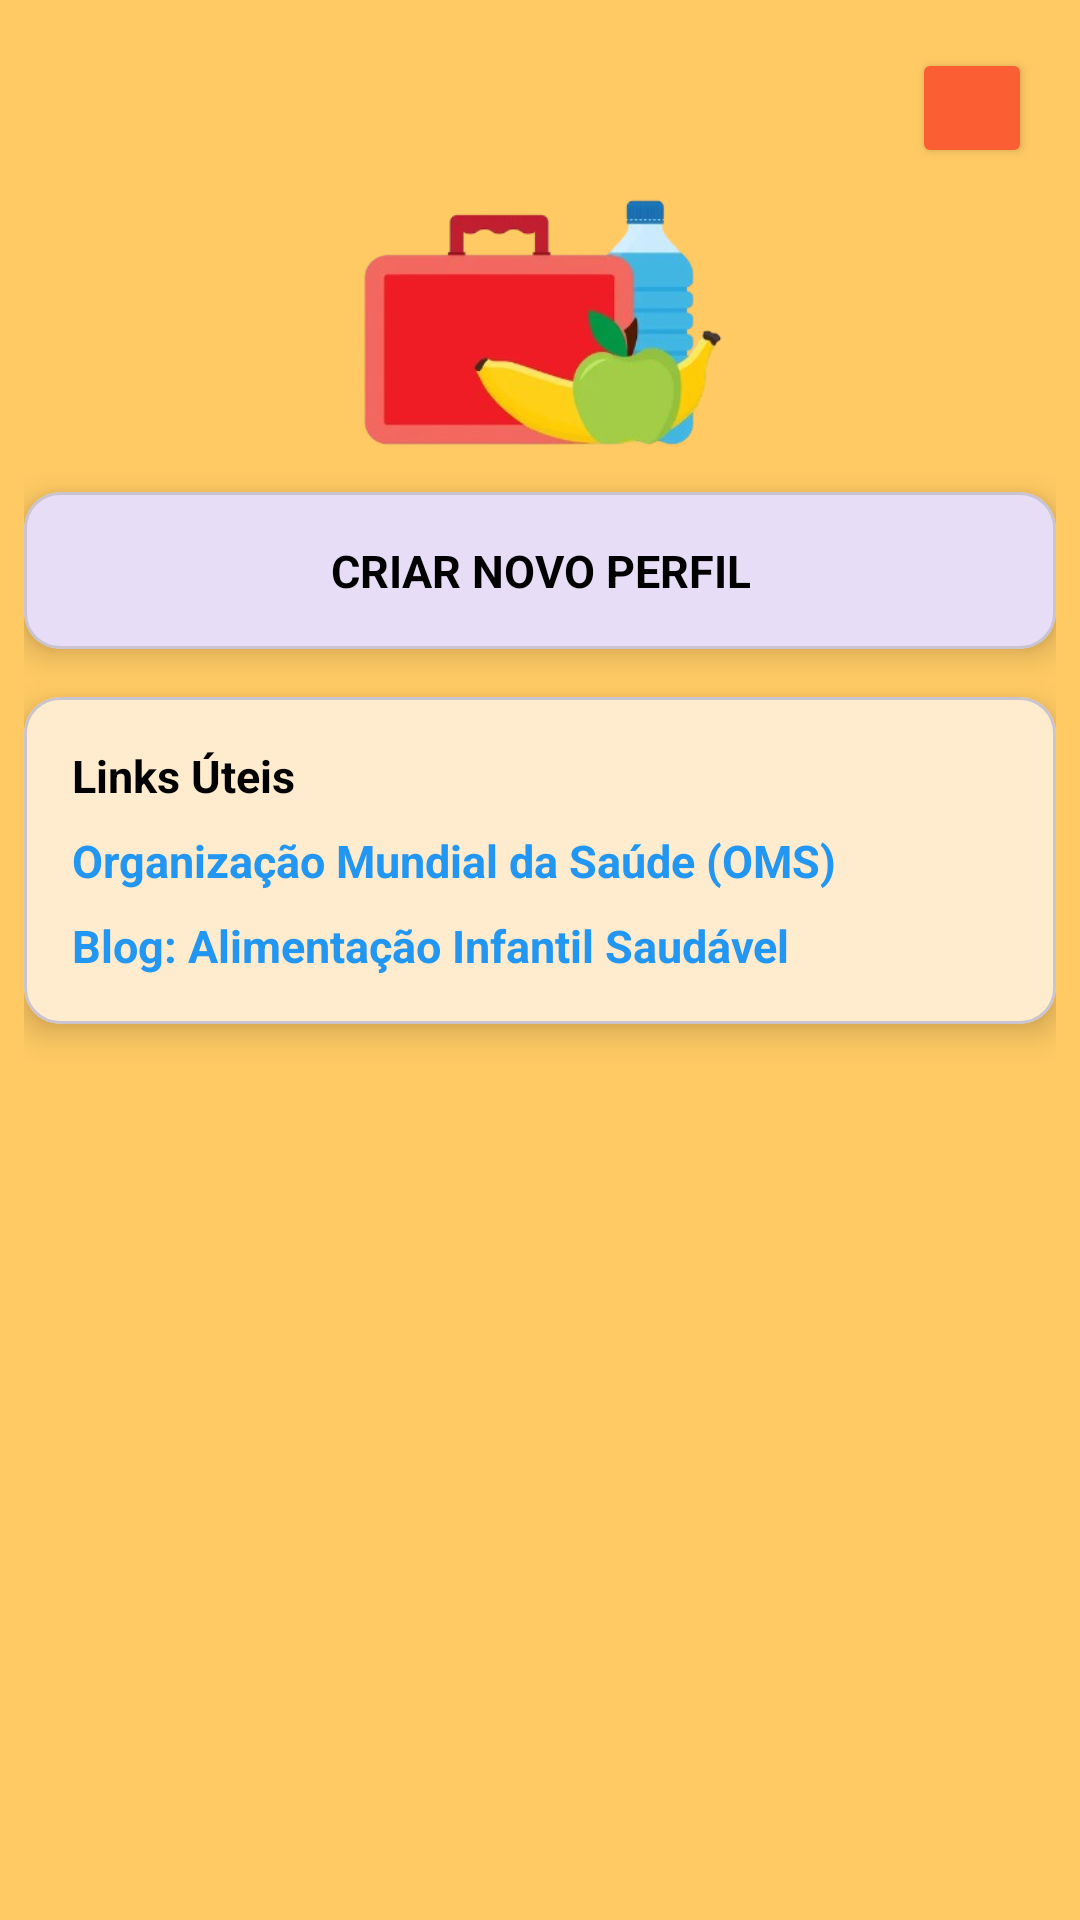

This screen was rendered from an Android layout file. Write that file and the resources it references.
<!-- AndroidManifest.xml: application theme Theme.LunchBox -->
<!-- res/layout/fragment_home.xml -->
<?xml version="1.0" encoding="utf-8"?>
<ScrollView xmlns:android="http://schemas.android.com/apk/res/android"
    xmlns:app="http://schemas.android.com/apk/res-auto"
    xmlns:tools="http://schemas.android.com/tools"
    android:id="@+id/main_scroll"
    android:layout_width="match_parent"
    android:layout_height="match_parent"
    android:background="@color/bgColor"
    android:fillViewport="true"
    tools:context=".lunchbox.HomeFragment">

    <LinearLayout
        android:layout_width="match_parent"
        android:layout_height="wrap_content"
        android:orientation="vertical"
        android:padding="8dp">

        
        <LinearLayout
            android:layout_width="match_parent"
            android:layout_height="wrap_content"
            android:gravity="end"
            android:orientation="horizontal"
            android:paddingTop="8dp"
            android:paddingEnd="8dp">

            <Button
                android:id="@+id/btnLogout"
                android:layout_width="40dp"
                android:layout_height="40dp"
                android:backgroundTint="@color/buttonColor"
                android:drawableTop="@drawable/ic_logout"
                android:padding="4dp"
                android:textColor="@color/black" />
        </LinearLayout>

        
        <ImageView
            android:id="@+id/logo_app"
            android:layout_width="wrap_content"
            android:layout_height="100dp"
            android:layout_gravity="center"
            android:layout_marginBottom="8dp"
            android:contentDescription="Logo do app"
            android:scaleType="fitCenter"
            android:src="@drawable/icon" />

        
        <com.google.android.material.card.MaterialCardView
            android:id="@+id/card_criar_novo_perfil"
            android:layout_width="match_parent"
            android:layout_height="wrap_content"
            android:layout_marginBottom="16dp"
            android:backgroundTint="@color/button"
            android:clickable="true"
            android:focusable="true"
            app:cardCornerRadius="12dp"
            app:cardElevation="6dp">

            <LinearLayout
                android:layout_width="match_parent"
                android:layout_height="wrap_content"
                android:gravity="center"
                android:orientation="vertical"
                android:padding="16dp">

                <TextView
                    android:id="@+id/text_novo_perfil"
                    android:layout_width="wrap_content"
                    android:layout_height="wrap_content"
                    android:gravity="center"
                    android:text="CRIAR NOVO PERFIL"
                    android:textColor="@color/black"
                    android:textSize="15sp"
                    android:textStyle="bold" />
            </LinearLayout>
        </com.google.android.material.card.MaterialCardView>

        
        <com.google.android.material.card.MaterialCardView
            android:id="@+id/card_perfil"
            android:layout_width="match_parent"
            android:layout_height="wrap_content"
            android:layout_marginBottom="16dp"
            android:backgroundTint="@color/bgColor2"
            android:clickable="true"
            android:focusable="true"
            android:visibility="gone"
            app:cardCornerRadius="12dp"
            app:cardElevation="6dp">

            <LinearLayout
                android:layout_width="match_parent"
                android:layout_height="wrap_content"
                android:orientation="vertical"
                android:padding="16dp">

                <TextView
                    android:id="@+id/text_perfil_titulo"
                    android:layout_width="wrap_content"
                    android:layout_height="wrap_content"
                    android:text="Preencha os dados:"
                    android:textColor="@color/black"
                    android:textSize="15sp"
                    android:textStyle="bold" />

                <EditText
                    android:id="@+id/edit_nome"
                    android:layout_width="match_parent"
                    android:layout_height="wrap_content"
                    android:backgroundTint="@color/primaryColor"
                    android:hint="Nome"
                    android:padding="12dp"
                    android:textColor="@color/black"
                    android:textSize="15sp"
                    android:textStyle="bold" />

                <EditText
                    android:id="@+id/edit_idade"
                    android:layout_width="match_parent"
                    android:layout_height="wrap_content"
                    android:backgroundTint="@color/primaryColor"
                    android:hint="Idade"
                    android:padding="12dp"
                    android:textColor="@color/black"
                    android:textSize="15sp"
                    android:textStyle="bold" />

                <EditText
                    android:id="@+id/edit_preferencias"
                    android:layout_width="match_parent"
                    android:layout_height="wrap_content"
                    android:backgroundTint="@color/primaryColor"
                    android:hint="Preferências"
                    android:padding="12dp"
                    android:textColor="@color/black"
                    android:textSize="15sp"
                    android:textStyle="bold" />

                <Button
                    android:id="@+id/btn_criar_perfil"
                    android:layout_width="wrap_content"
                    android:layout_height="wrap_content"
                    android:layout_gravity="end"
                    android:layout_marginTop="8dp"
                    android:backgroundTint="@color/button"
                    android:text="SALVAR"
                    android:textColor="@color/black"
                    android:textSize="15sp"
                    android:textStyle="bold" />
            </LinearLayout>
        </com.google.android.material.card.MaterialCardView>

        
        <com.google.android.material.card.MaterialCardView
            android:id="@+id/card_perfis_existentes"
            android:layout_width="match_parent"
            android:layout_height="wrap_content"
            android:layout_marginBottom="32dp"
            android:backgroundTint="@color/bgColor2"
            android:clickable="true"
            android:focusable="true"
            android:visibility="gone"
            app:cardCornerRadius="12dp"
            app:cardElevation="6dp">

            <LinearLayout
                android:layout_width="match_parent"
                android:layout_height="wrap_content"
                android:orientation="vertical"
                android:padding="16dp">

                <androidx.recyclerview.widget.RecyclerView
                    android:id="@+id/recycler_view_perfis"
                    android:layout_width="match_parent"
                    android:layout_height="wrap_content"
                    android:clipToPadding="false"
                    android:paddingStart="16dp"
                    android:paddingEnd="16dp" />
            </LinearLayout>
        </com.google.android.material.card.MaterialCardView>

        
        <com.google.android.material.card.MaterialCardView
            android:id="@+id/card_links"
            android:layout_width="match_parent"
            android:layout_height="wrap_content"
            android:layout_marginBottom="16dp"
            android:backgroundTint="@color/bgColor2"
            app:cardCornerRadius="12dp"
            app:cardElevation="6dp">

            <LinearLayout
                android:layout_width="match_parent"
                android:layout_height="wrap_content"
                android:orientation="vertical"
                android:padding="16dp">

                <TextView
                    android:id="@+id/text_links_titulo"
                    android:layout_width="wrap_content"
                    android:layout_height="wrap_content"
                    android:text="Links Úteis"
                    android:textColor="@color/black"
                    android:textSize="15sp"
                    android:textStyle="bold" />

                <TextView
                    android:id="@+id/link_1"
                    android:layout_width="match_parent"
                    android:layout_height="wrap_content"
                    android:layout_marginTop="8dp"
                    android:text="Organização Mundial da Saúde (OMS)"
                    android:textColor="@color/linkColor"
                    android:textSize="15sp"
                    android:textStyle="bold" />

                <TextView
                    android:id="@+id/link_2"
                    android:layout_width="match_parent"
                    android:layout_height="wrap_content"
                    android:layout_marginTop="8dp"
                    android:text="Blog: Alimentação Infantil Saudável"
                    android:textColor="@color/linkColor"
                    android:textSize="15sp"
                    android:textStyle="bold" />
            </LinearLayout>
        </com.google.android.material.card.MaterialCardView>

    </LinearLayout>
</ScrollView>
<!-- resources referenced by this layout -->
<resources>
  <color name="bgColor">#ffca64</color>
  <color name="bgColor2">#FFEBCD</color>
  <color name="black">#FF000000</color>
  <color name="button">#E7DDF7</color>
  <color name="buttonColor">#fb5e32</color>
  <color name="linkColor">#2196F3</color>
  <color name="primaryColor">#000000</color>
  <!-- drawable icon: png bitmap (drawable, 48872 bytes) -->
  <style name="Theme.LunchBox" parent="Base.Theme.LunchBox" />
  <style name="Base.Theme.LunchBox" parent="Theme.Material3.DayNight.NoActionBar">
          
          
      </style>
</resources>
